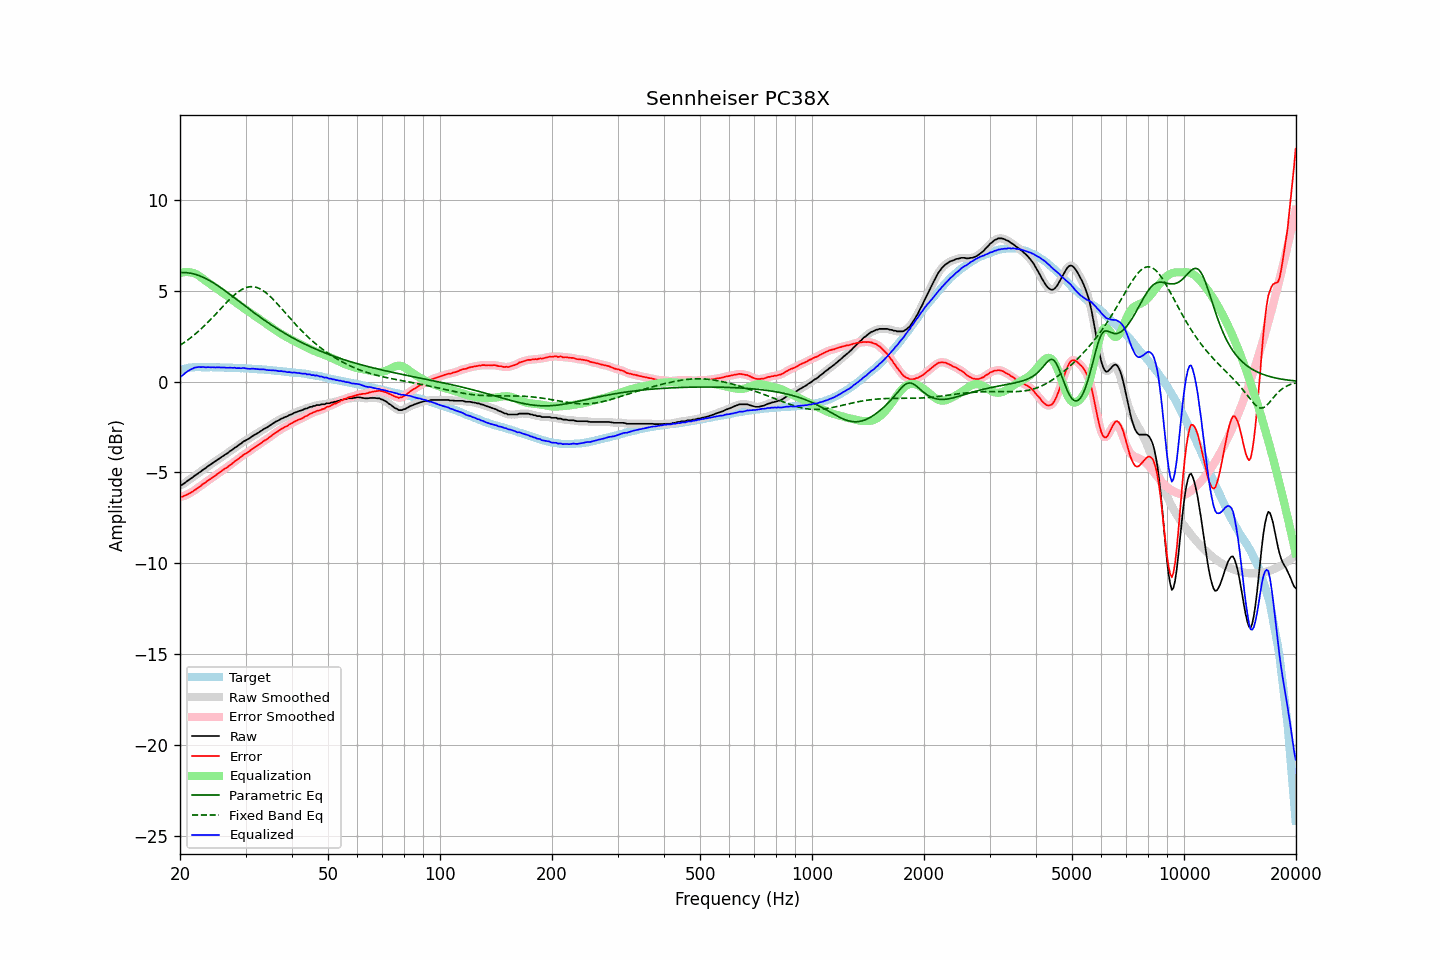

The table this chart was drawn from, first rows:
frequency, raw, error, smoothed, error_smoothed, equalization, parametric_eq, fixed_band_eq, equalized_raw, equalized_smoothed, target
20.00, -5.70, -6.32, -5.71, -6.33, 5.97, 5.99, 1.99, 0.26, 0.25, 0.62
20.20, -5.69, -6.34, -5.68, -6.32, 5.99, 6.00, 2.05, 0.30, 0.32, 0.65
20.40, -5.64, -6.32, -5.63, -6.31, 6.01, 6.00, 2.11, 0.37, 0.38, 0.68
20.61, -5.57, -6.27, -5.58, -6.28, 6.02, 5.99, 2.17, 0.45, 0.44, 0.70
20.81, -5.51, -6.24, -5.51, -6.24, 6.03, 5.99, 2.23, 0.52, 0.52, 0.73
21.02, -5.44, -6.20, -5.44, -6.19, 6.02, 5.98, 2.30, 0.58, 0.58, 0.76
21.23, -5.38, -6.15, -5.38, -6.15, 6.01, 5.97, 2.37, 0.63, 0.63, 0.77
21.44, -5.32, -6.10, -5.32, -6.10, 6.00, 5.95, 2.43, 0.68, 0.68, 0.78
21.66, -5.26, -6.05, -5.26, -6.04, 5.98, 5.93, 2.51, 0.72, 0.72, 0.79
21.87, -5.19, -5.98, -5.20, -5.98, 5.95, 5.91, 2.58, 0.76, 0.75, 0.79
22.09, -5.13, -5.93, -5.13, -5.92, 5.91, 5.88, 2.65, 0.78, 0.78, 0.79
22.31, -5.07, -5.87, -5.07, -5.86, 5.86, 5.86, 2.73, 0.79, 0.79, 0.79
22.54, -5.00, -5.80, -5.01, -5.80, 5.81, 5.82, 2.81, 0.80, 0.80, 0.79
22.76, -4.95, -5.75, -4.94, -5.73, 5.74, 5.79, 2.89, 0.79, 0.80, 0.79
22.99, -4.87, -5.66, -4.88, -5.67, 5.67, 5.75, 2.97, 0.80, 0.79, 0.78
23.22, -4.81, -5.60, -4.82, -5.60, 5.61, 5.71, 3.05, 0.79, 0.79, 0.78
23.45, -4.76, -5.54, -4.75, -5.53, 5.54, 5.67, 3.14, 0.78, 0.79, 0.78
23.69, -4.68, -5.47, -4.69, -5.47, 5.48, 5.62, 3.23, 0.79, 0.79, 0.78
23.92, -4.62, -5.40, -4.63, -5.41, 5.41, 5.57, 3.32, 0.79, 0.79, 0.78
24.16, -4.57, -5.36, -4.56, -5.35, 5.35, 5.52, 3.41, 0.78, 0.79, 0.79
24.40, -4.50, -5.29, -4.51, -5.29, 5.29, 5.47, 3.50, 0.79, 0.78, 0.79
24.65, -4.44, -5.22, -4.45, -5.23, 5.23, 5.42, 3.59, 0.78, 0.78, 0.78
24.89, -4.39, -5.17, -4.38, -5.16, 5.17, 5.36, 3.69, 0.77, 0.78, 0.78
25.14, -4.32, -5.10, -4.32, -5.10, 5.10, 5.30, 3.78, 0.78, 0.78, 0.78
25.39, -4.26, -5.04, -4.26, -5.04, 5.04, 5.25, 3.88, 0.78, 0.78, 0.78
25.65, -4.20, -4.98, -4.20, -4.98, 4.98, 5.19, 3.97, 0.78, 0.78, 0.78
25.91, -4.14, -4.91, -4.14, -4.91, 4.92, 5.12, 4.07, 0.77, 0.78, 0.77
26.16, -4.08, -4.85, -4.08, -4.85, 4.86, 5.06, 4.17, 0.77, 0.77, 0.77
26.43, -4.02, -4.79, -4.03, -4.79, 4.79, 5.00, 4.26, 0.77, 0.77, 0.77
26.69, -3.97, -4.74, -3.97, -4.73, 4.73, 4.93, 4.35, 0.76, 0.76, 0.77
26.96, -3.91, -4.68, -3.91, -4.67, 4.67, 4.87, 4.44, 0.75, 0.76, 0.77
27.23, -3.83, -4.60, -3.85, -4.61, 4.60, 4.80, 4.53, 0.77, 0.76, 0.76
27.50, -3.78, -4.55, -3.78, -4.54, 4.54, 4.73, 4.62, 0.76, 0.76, 0.76
27.77, -3.72, -4.47, -3.71, -4.47, 4.47, 4.67, 4.70, 0.75, 0.76, 0.75
28.05, -3.64, -4.39, -3.66, -4.41, 4.41, 4.60, 4.78, 0.76, 0.75, 0.75
28.33, -3.60, -4.34, -3.59, -4.34, 4.34, 4.53, 4.85, 0.74, 0.75, 0.74
28.62, -3.53, -4.27, -3.53, -4.27, 4.27, 4.46, 4.92, 0.74, 0.74, 0.74
28.90, -3.46, -4.20, -3.47, -4.21, 4.20, 4.40, 4.98, 0.74, 0.73, 0.74
29.19, -3.41, -4.14, -3.40, -4.14, 4.14, 4.33, 5.04, 0.73, 0.74, 0.73
29.48, -3.33, -4.07, -3.34, -4.07, 4.08, 4.26, 5.09, 0.75, 0.74, 0.74
29.78, -3.27, -4.00, -3.28, -4.01, 4.02, 4.19, 5.13, 0.74, 0.73, 0.73
30.08, -3.23, -3.96, -3.23, -3.95, 3.95, 4.12, 5.17, 0.72, 0.73, 0.73
30.38, -3.18, -3.90, -3.18, -3.90, 3.89, 4.06, 5.19, 0.71, 0.71, 0.72
30.68, -3.13, -3.85, -3.13, -3.84, 3.83, 3.99, 5.21, 0.70, 0.70, 0.71
30.99, -3.07, -3.78, -3.07, -3.78, 3.77, 3.92, 5.22, 0.70, 0.70, 0.70
31.30, -3.00, -3.70, -3.01, -3.71, 3.72, 3.86, 5.22, 0.71, 0.70, 0.70
31.61, -2.95, -3.65, -2.95, -3.65, 3.65, 3.79, 5.21, 0.70, 0.70, 0.70
31.93, -2.90, -3.59, -2.90, -3.59, 3.59, 3.73, 5.19, 0.69, 0.69, 0.69
32.24, -2.85, -3.53, -2.85, -3.54, 3.53, 3.66, 5.17, 0.68, 0.68, 0.68
32.57, -2.80, -3.48, -2.80, -3.47, 3.47, 3.60, 5.13, 0.67, 0.67, 0.68
32.89, -2.74, -3.42, -2.74, -3.41, 3.41, 3.53, 5.09, 0.67, 0.67, 0.67
33.22, -2.68, -3.35, -2.68, -3.35, 3.35, 3.47, 5.04, 0.67, 0.67, 0.66
33.55, -2.62, -3.28, -2.63, -3.29, 3.29, 3.41, 4.98, 0.67, 0.66, 0.66
33.89, -2.57, -3.22, -2.58, -3.23, 3.23, 3.35, 4.92, 0.66, 0.65, 0.65
34.23, -2.53, -3.18, -2.53, -3.17, 3.17, 3.28, 4.85, 0.63, 0.64, 0.65
34.57, -2.47, -3.11, -2.47, -3.11, 3.10, 3.22, 4.77, 0.63, 0.63, 0.64
34.92, -2.41, -3.04, -2.41, -3.04, 3.04, 3.16, 4.69, 0.62, 0.62, 0.62
35.27, -2.35, -2.98, -2.35, -2.97, 2.97, 3.11, 4.61, 0.62, 0.62, 0.62
35.62, -2.29, -2.90, -2.29, -2.90, 2.91, 3.05, 4.52, 0.62, 0.62, 0.61
35.97, -2.24, -2.84, -2.24, -2.84, 2.85, 2.99, 4.42, 0.61, 0.61, 0.60
... 635 more rows
